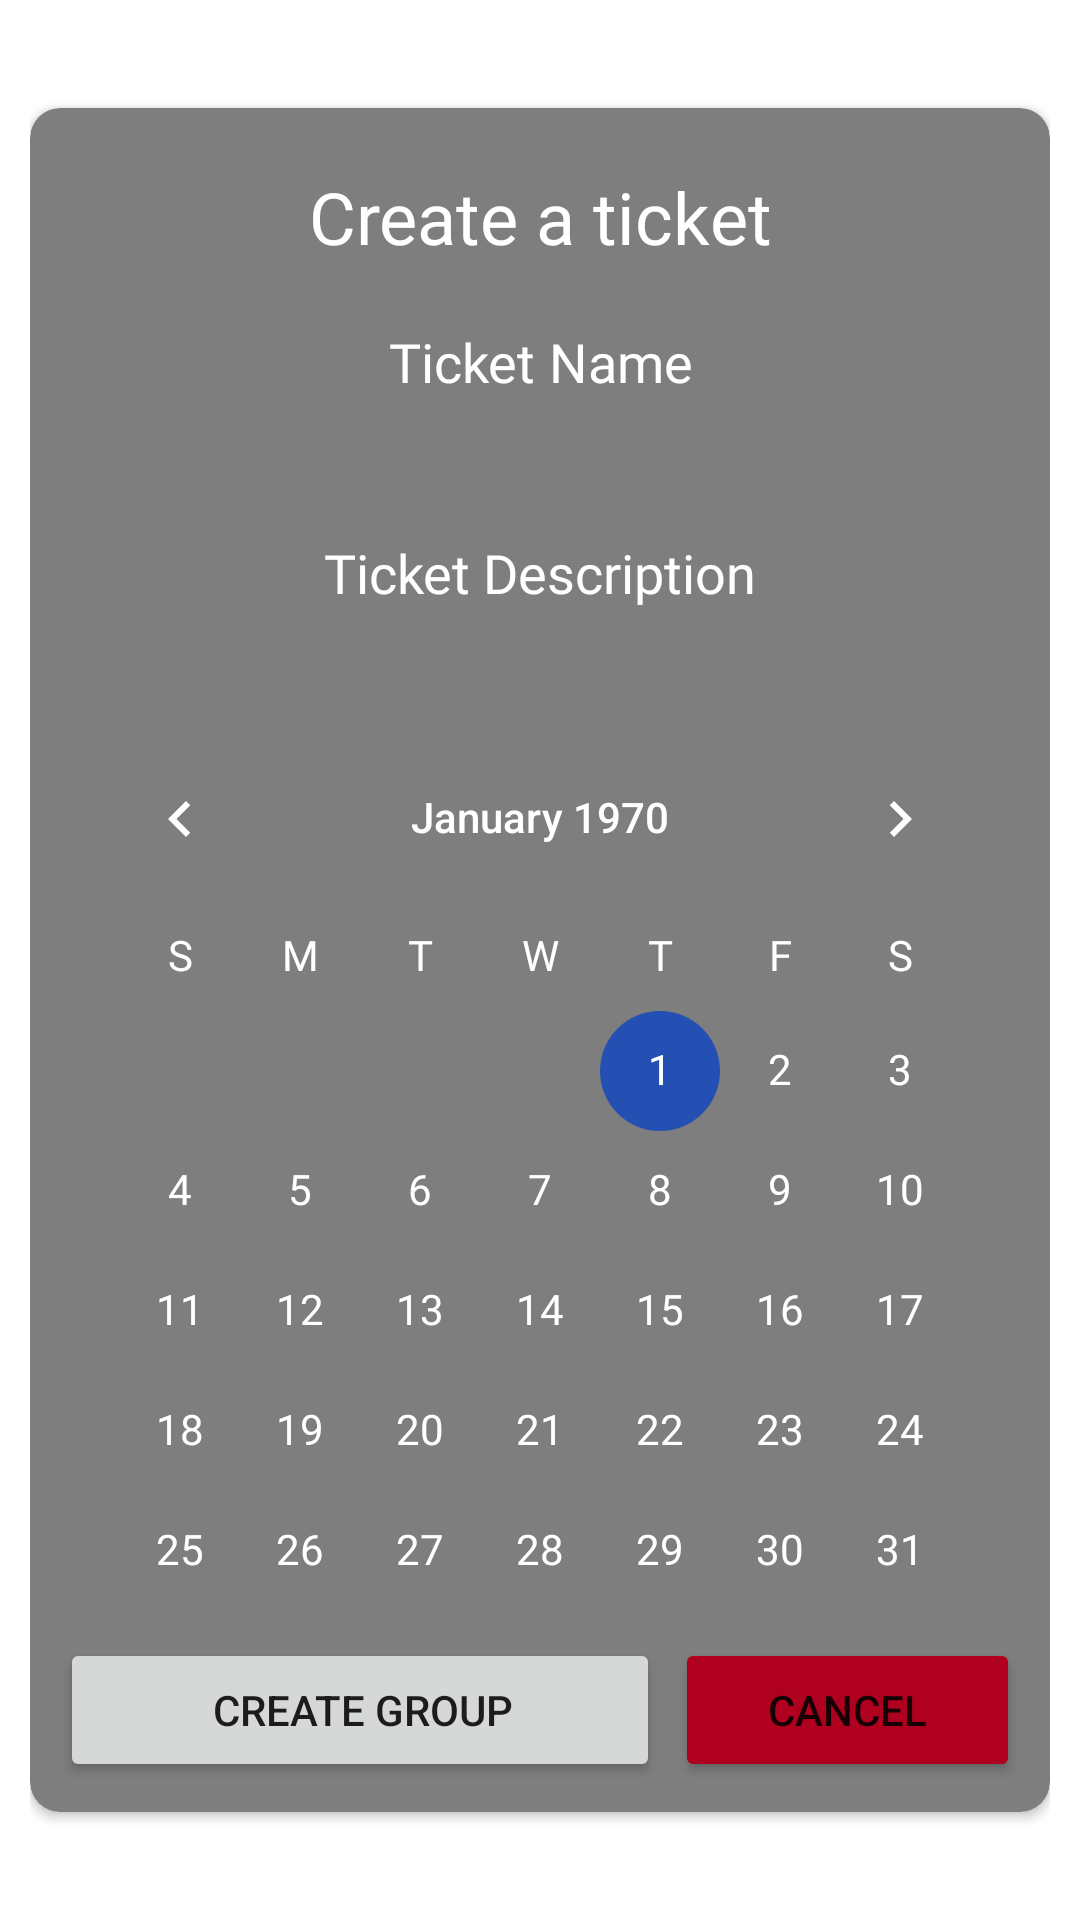

Write the Android layout XML for this screen, with the resource values it uses.
<!-- AndroidManifest.xml: application theme Theme.IssueTracker -->
<!-- res/layout/activity_add_ticket.xml -->
<?xml version="1.0" encoding="utf-8"?>
<RelativeLayout xmlns:android="http://schemas.android.com/apk/res/android"
    xmlns:app="http://schemas.android.com/apk/res-auto"
    xmlns:tools="http://schemas.android.com/tools"
    android:layout_width="match_parent"
    android:layout_height="match_parent"
    android:gravity="center"
    android:padding="10dp"
    tools:context=".ui.AddTicket">


    <androidx.cardview.widget.CardView
        android:id="@+id/cardCreateTicket"
        android:layout_width="match_parent"
        android:layout_height="wrap_content"
        android:padding="10dp"
        app:cardBackgroundColor="@color/card"
        app:cardCornerRadius="10dp"
        app:cardMaxElevation="10dp"
        app:layout_constraintBottom_toBottomOf="parent"
        app:layout_constraintEnd_toEndOf="parent"
        app:layout_constraintStart_toStartOf="parent"
        app:layout_constraintTop_toTopOf="parent">

        <ProgressBar
            android:id="@+id/progressBarCreateTicket"
            style="?android:attr/progressBarStyle"
            android:layout_width="wrap_content"
            android:layout_height="wrap_content"
            android:layout_marginLeft="182dp"
            android:layout_marginTop="60dp"
            android:layout_marginRight="182dp"
            android:layout_marginBottom="60dp"
            android:progressBackgroundTint="@color/red"
            android:visibility="gone" />

        <LinearLayout
            android:id="@+id/layoutCreateTicket"
            android:layout_width="match_parent"
            android:layout_height="match_parent"
            android:layout_margin="10dp"
            android:orientation="vertical">

            <TextView
                android:id="@+id/textAddTicket"
                android:layout_width="match_parent"
                android:layout_height="wrap_content"
                android:layout_margin="10dp"
                android:fontFamily="@font/roboto"
                android:gravity="center"
                android:text="Create a ticket"
                android:textColor="@color/icons"
                android:textSize="24sp" />

            <EditText
                android:id="@+id/textAddTicketName"
                android:layout_width="match_parent"
                android:layout_height="wrap_content"
                android:layout_marginBottom="5dp"
                android:background="@drawable/bg_rounded"
                android:ems="10"
                android:fontFamily="@font/roboto"
                android:gravity="center"
                android:hint="Ticket Name"
                android:inputType="textPersonName"
                android:padding="10dp"
                android:textColor="@color/icons"
                android:textColorHint="@color/icons"
                android:textSize="18sp" />

            <EditText
                android:id="@+id/textAddTicketDescription"
                android:layout_width="match_parent"
                android:layout_height="wrap_content"
                android:layout_marginBottom="5dp"
                android:background="@drawable/bg_rounded"
                android:ems="10"
                android:fontFamily="@font/roboto"
                android:gravity="center"
                android:hint="Ticket Description"
                android:inputType="textCapSentences|textMultiLine"
                android:lines="3"
                android:maxLength="90"
                android:maxLines="4"
                android:padding="10dp"
                android:textColor="@color/icons"
                android:textColorHint="@color/icons"
                android:textSize="18sp" />

            <CalendarView
                android:id="@+id/addTicketCalendarView"
                android:layout_width="match_parent"
                android:layout_height="302dp"
                android:layout_marginBottom="5dp"
                android:background="@drawable/bg_rounded"
                android:dateTextAppearance="@style/CalenderViewDateCustomText"
                android:theme="@style/CalenderViewCustom"
                android:weekDayTextAppearance="@style/CalenderViewWeekCustomText" />

            <LinearLayout
                android:layout_width="match_parent"
                android:layout_height="match_parent"
                android:orientation="horizontal">

                <Button
                    android:id="@+id/buttonCreateTicket"
                    android:layout_width="200dp"
                    android:layout_height="wrap_content"
                    android:layout_gravity="center"
                    android:layout_marginRight="5dp"
                    android:paddingRight="10dp"
                    android:text="Create Group" />

                <Button
                    android:id="@+id/buttonCancelCreateTicket"
                    android:layout_width="wrap_content"
                    android:layout_height="wrap_content"
                    android:layout_gravity="center"
                    android:layout_weight="1"
                    android:backgroundTint="#B00020"
                    android:text="Cancel" />
            </LinearLayout>

        </LinearLayout>
    </androidx.cardview.widget.CardView>


</RelativeLayout>
<!-- resources referenced by this layout -->
<resources>
  <color name="card">#7E7E7E</color>
  <color name="icons">#FFFFFF</color>
  <color name="red">#B00020</color>
  <style name="CalenderViewCustom" parent="Theme.AppCompat">
          <item name="colorAccent">@color/button</item>
          <item name="colorPrimary">@color/white</item>
      </style>
  <style name="CalenderViewDateCustomText" parent="android:TextAppearance.DeviceDefault.Small">
          <item name="android:textColor">@color/white</item>
          <item name="android:fontFamily">@font/roboto</item>
          <item name="android:weekNumberColor">@color/button</item>
      </style>
  <style name="CalenderViewWeekCustomText" parent="android:TextAppearance.DeviceDefault.Small">
          <item name="android:fontFamily">@font/roboto</item>
          <item name="android:textColor">@color/white</item>
      </style>
  <style name="Theme.IssueTracker" parent="Theme.MaterialComponents.DayNight.NoActionBar">
          
          <item name="colorPrimary">@color/purple_500</item>
          <item name="colorPrimaryVariant">@color/purple_700</item>
          <item name="colorOnPrimary">@color/white</item>
          
          <item name="colorSecondary">@color/teal_200</item>
          <item name="colorSecondaryVariant">@color/teal_700</item>
          <item name="colorOnSecondary">@color/black</item>
          
          <item name="android:windowActionBarOverlay">true</item>
          <item name="android:windowBackground">@null</item>
  
          
      </style>
  <color name="button">#2350B2</color>
  <color name="white">#FFFFFFFF</color>
  <color name="purple_500">#FF6200EE</color>
  <color name="purple_700">#FF3700B3</color>
  <color name="teal_200">#FF03DAC5</color>
  <color name="teal_700">#FF018786</color>
  <color name="black">#FF000000</color>
</resources>
